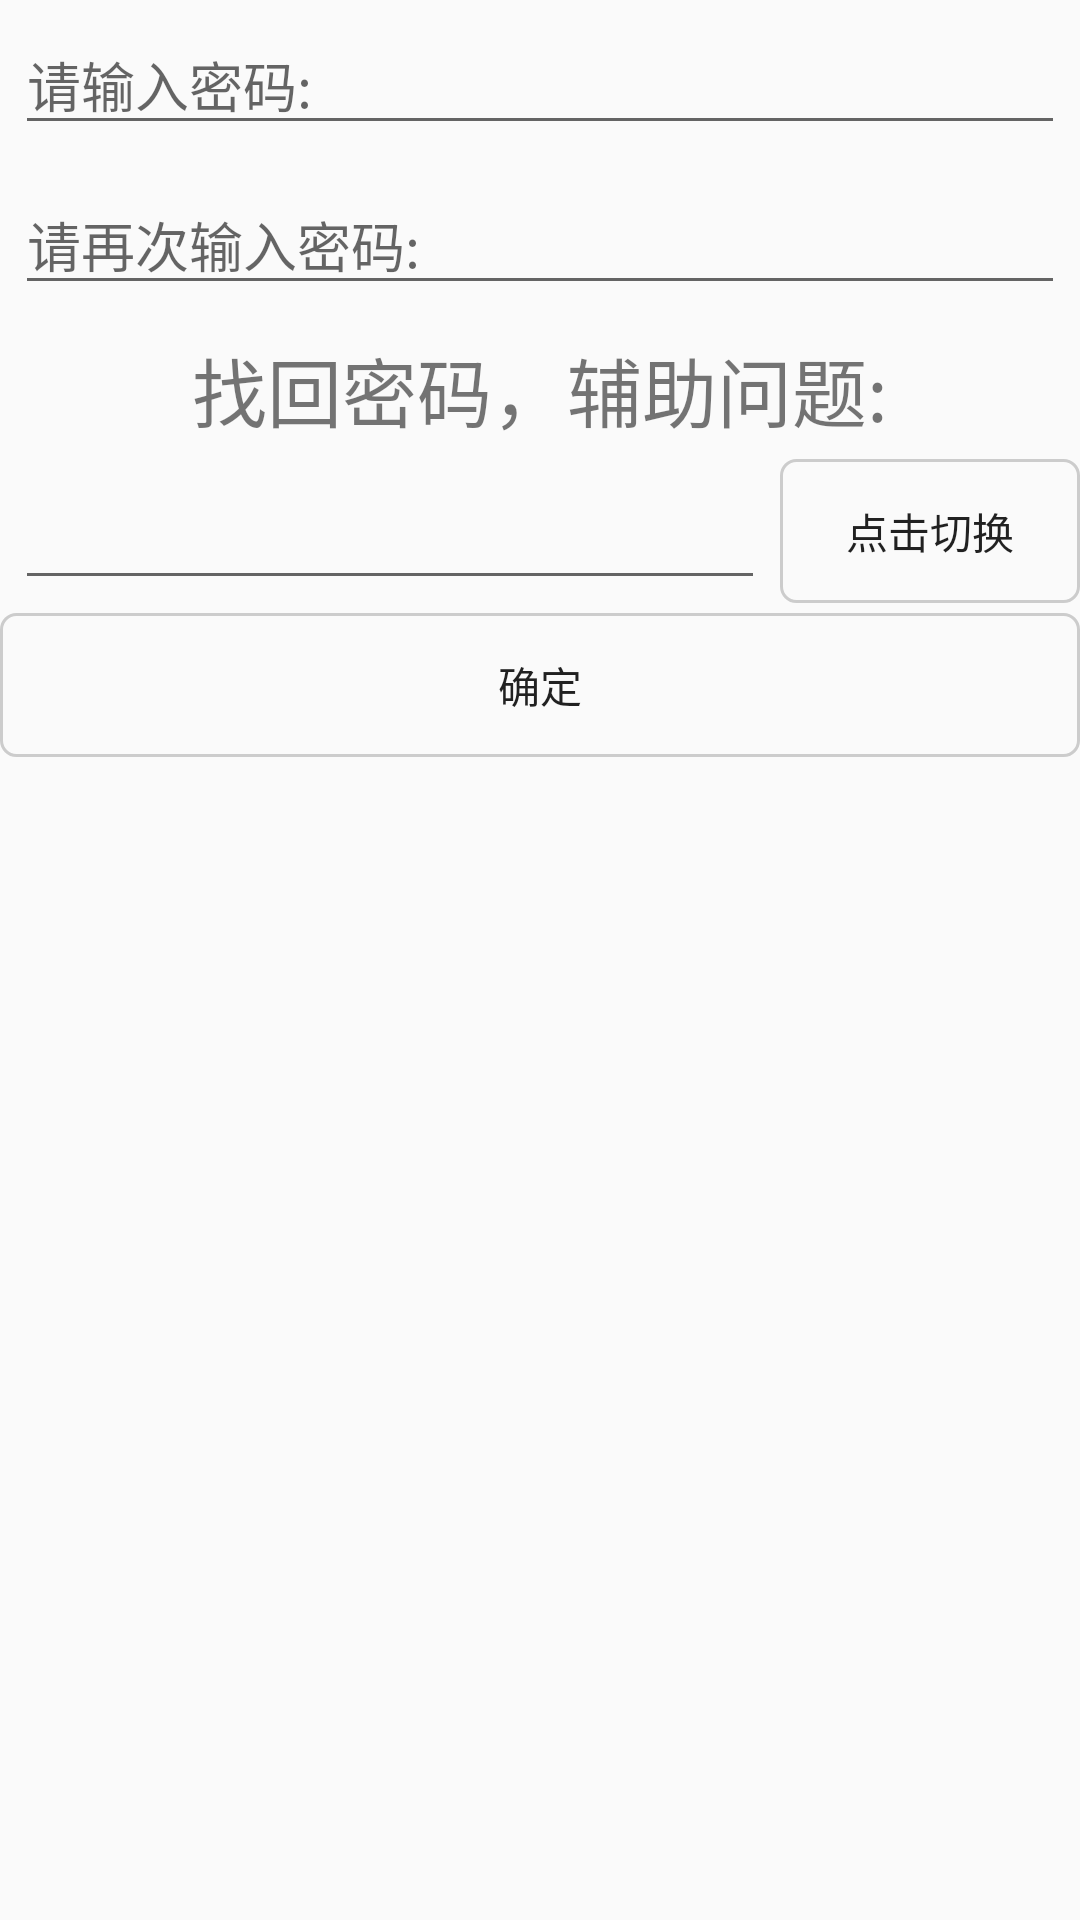

Android layout source for this screen:
<!-- AndroidManifest.xml: application theme AppTheme -->
<!-- res/layout/activity_create_and_modify_password.xml -->
<?xml version="1.0" encoding="utf-8"?>
<LinearLayout xmlns:android="http://schemas.android.com/apk/res/android"
    xmlns:app="http://schemas.android.com/apk/res-auto"
    xmlns:tools="http://schemas.android.com/tools"
    android:id="@+id/activity_create_and_modify_password"
    android:layout_width="match_parent"
    android:layout_height="match_parent"
    android:background="@drawable/background"
    android:fitsSystemWindows="true"
    android:orientation="vertical"
    tools:context="com.anrikuwen.mydiary.password.CreateAndModifyPassword">


    
        
        
        
        
        

        <LinearLayout
            android:layout_width="match_parent"
            android:layout_height="wrap_content"
            android:orientation="vertical">


            <EditText
                android:id="@+id/password_cam_input_first_edit"
                android:layout_width="match_parent"
                android:layout_height="wrap_content"
                android:layout_margin="@dimen/margin"
                android:hint="@string/input_password"
                android:inputType="textPassword"
                android:maxLength="15"
                android:maxLines="1" />

            <EditText
                android:id="@+id/password_cam_input_second_edit"
                android:layout_width="match_parent"
                android:layout_height="wrap_content"
                android:layout_margin="@dimen/margin"
                android:hint="@string/input_password_again"
                android:inputType="textPassword"
                android:maxLength="15"
                android:maxLines="1" />


        </LinearLayout>
    

    <TextView
        android:layout_width="match_parent"
        android:layout_height="wrap_content"
        android:layout_margin="@dimen/margin"
        android:gravity="center"
        android:text="@string/question"
        android:textSize="@dimen/text_view_text_size" />

    <LinearLayout
        android:layout_width="match_parent"
        android:layout_height="wrap_content"
        android:orientation="horizontal">

        <EditText
            android:id="@+id/password_cam_question_edit"
            android:layout_width="0dp"
            android:layout_height="wrap_content"
            android:layout_margin="@dimen/margin"
            android:layout_weight="1" />

        <Button
            android:id="@+id/password_cam_question_button"
            android:layout_width="100dp"
            android:layout_height="wrap_content"
            android:background="@drawable/button_selector"
            android:text="@string/change" />

    </LinearLayout>

    <Button
        android:id="@+id/password_cam_ensure_button"
        android:layout_width="match_parent"
        android:layout_height="wrap_content"
        android:background="@drawable/button_selector"
        android:text="@string/ensure" />


</LinearLayout>
<!-- resources referenced by this layout -->
<resources>
  <dimen name="card_corner_radius">5dp</dimen>
  <dimen name="margin">5dp</dimen>
  <dimen name="padding">5dp</dimen>
  <dimen name="text_view_text_size">25sp</dimen>
  <!-- drawable button_selector (drawable) -->
  <?xml version="1.0" encoding="utf-8"?>
  <selector xmlns:android="http://schemas.android.com/apk/res/android">
      <item android:state_pressed="true">
          <shape android:shape="rectangle">
              <corners android:radius="@dimen/margin"/>
              <stroke android:color="@color/gray" android:width="1dp"/>
              <solid android:color="@color/light_blue"/>
          </shape>
      </item>
      <item android:state_pressed="false">
          <shape android:shape="rectangle">
              <corners android:radius="@dimen/margin"/>
              <solid android:color="@android:color/transparent"/>
              <stroke android:color="@color/gray" android:width="1dp"/>
          </shape>
      </item>
  </selector>
  <string name="change">点击切换</string>
  <string name="ensure">确定</string>
  <string name="input_password">请输入密码:</string>
  <string name="input_password_again">请再次输入密码:</string>
  <string name="question">找回密码，辅助问题:</string>
  <style name="AppTheme" parent="Theme.AppCompat.Light.NoActionBar">
          
          <item name="colorPrimary">@color/colorPrimary</item>
          <item name="colorPrimaryDark">@color/colorPrimaryDark</item>
          <item name="colorAccent">@color/colorAccent</item>
  
          <item name="android:windowIsTranslucent">true</item>
          <item name="android:statusBarColor">@android:color/transparent</item>
      </style>
  <color name="gray">#cccccc</color>
  <color name="light_blue">#99ccff</color>
  <color name="colorPrimary">#58B1FC</color>
  <color name="colorPrimaryDark">#798DFA</color>
  <color name="colorAccent">#788EFA</color>
</resources>
